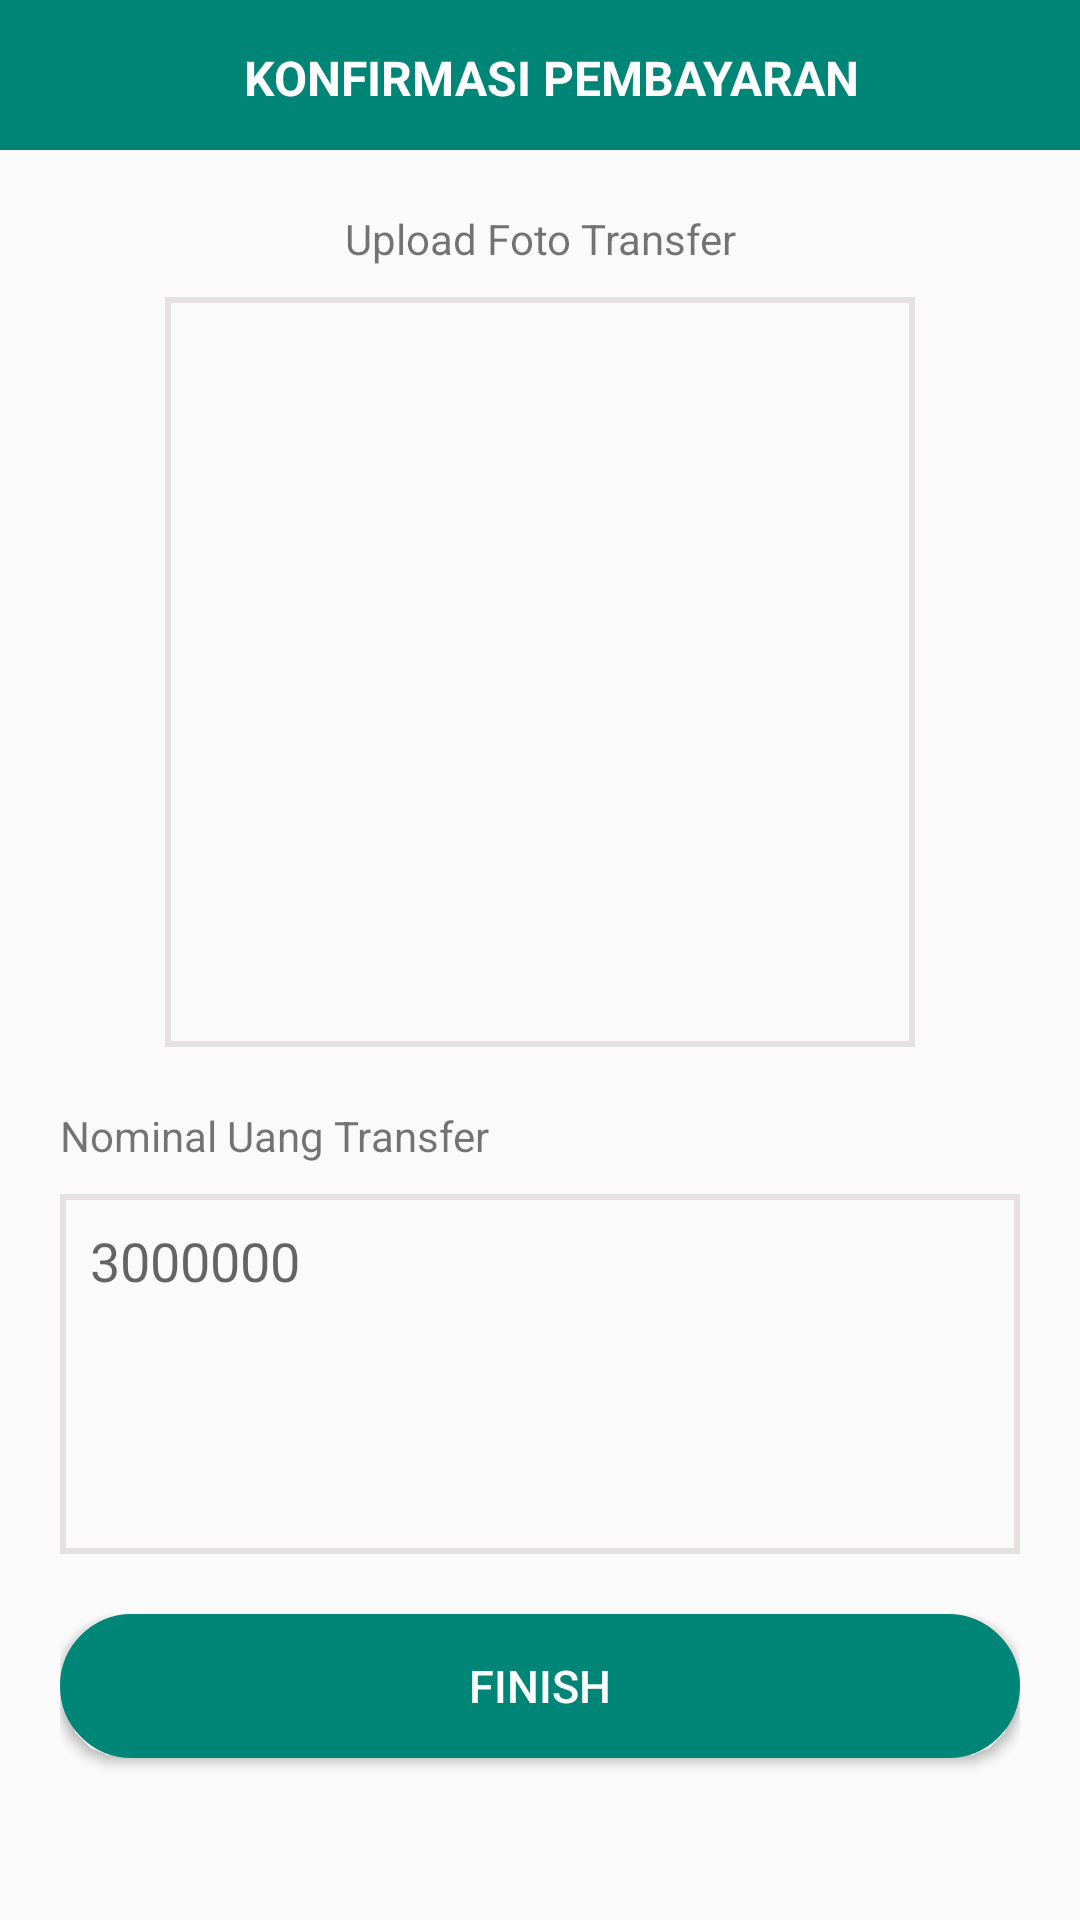

Write the Android layout XML for this screen, with the resource values it uses.
<!-- AndroidManifest.xml: application theme AppTheme -->
<!-- res/layout/fragment_konfirmasi.xml -->
<?xml version="1.0" encoding="utf-8"?>
<LinearLayout xmlns:android="http://schemas.android.com/apk/res/android"
    xmlns:tools="http://schemas.android.com/tools"
    android:layout_width="match_parent"
    android:layout_height="match_parent"
    tools:context=".view.fragment.ReportingFragment"
    android:orientation="vertical">

    <FrameLayout
        android:id="@+id/frameLayout"
        android:layout_width="match_parent"
        android:layout_height="50dp">

        <LinearLayout
            android:layout_width="match_parent"
            android:layout_height="180dp"
            android:orientation="vertical"
            android:background="@color/colorPrimary">

            <LinearLayout
                android:layout_width="match_parent"
                android:layout_height="wrap_content"
                android:orientation="horizontal"
                android:weightSum="2">

                <ImageView
                    android:clickable="true"
                    android:id="@+id/iv_back"
                    android:layout_width="0dp"
                    android:layout_height="24dp"
                    android:layout_margin="16dp"
                    android:layout_weight="0.2"
                    android:src="@drawable/ic_arrow_back" />


                <TextView
                    android:layout_width="0dp"
                    android:layout_height="wrap_content"
                    android:layout_marginBottom="5dp"
                    android:layout_marginRight="24dp"
                    android:layout_marginTop="15dp"
                    android:layout_weight="1.6"
                    android:gravity="center"
                    android:text="KONFIRMASI PEMBAYARAN"
                    android:inputType="textMultiLine"
                    android:textColor="#fff"
                    android:textSize="16dp"
                    android:textStyle="bold"

                    />


            </LinearLayout>

        </LinearLayout>

    </FrameLayout>

    <LinearLayout
        android:layout_width="match_parent"
        android:layout_height="match_parent"
        android:orientation="vertical"
        android:layout_margin="20dp">

        <TextView
            android:layout_width="match_parent"
            android:layout_height="wrap_content"
            android:gravity="center"
            android:layout_marginBottom="10dp"
            android:text="Upload Foto Transfer"/>

        <ImageView
            android:id="@+id/iv_upload"
            android:clickable="true"
            android:layout_width="250dp"
            android:layout_height="250dp"
            android:layout_gravity="center"
            android:layout_marginBottom="20dp"
            android:background="@drawable/rect3"
            android:padding="10dp" />

        <TextView
            android:layout_width="match_parent"
            android:layout_height="wrap_content"
            android:layout_marginBottom="10dp"
            android:text="Nominal Uang Transfer" />

        <EditText
            android:id="@+id/et_deskripsi"
            android:layout_width="match_parent"
            android:layout_height="120dp"
            android:layout_marginBottom="20dp"
            android:background="@drawable/rect3"
            android:gravity="top"
            android:hint="3000000"
            android:inputType="number"
            android:padding="10dp" />

        <Button
            android:id="@+id/btn_upload_foto"
            android:layout_width="match_parent"
            android:layout_height="wrap_content"
            android:background="@drawable/rect2"
            android:text="Finish"
            android:textAlignment="center"
            android:textColor="#ffff"
            android:textSize="15sp" />

    </LinearLayout>

</LinearLayout>
<!-- resources referenced by this layout -->
<resources>
  <color name="colorPrimary">#008577</color>
  <!-- drawable rect2 (drawable) -->
  <?xml version="1.0" encoding="utf-8"?>
  <shape xmlns:android="http://schemas.android.com/apk/res/android"
      android:id="@+id/listview_background_shape"
      android:shape= "rectangle">
  
      <stroke android:width="20dp" android:color="#008577" />
  
  
      <corners android:radius="20dp" />
  
  
  
      <solid android:color="#008577" />
  
  </shape>
  <!-- drawable rect3 (drawable) -->
  <?xml version="1.0" encoding="utf-8"?>
  <shape xmlns:android="http://schemas.android.com/apk/res/android" android:id="@+id/listview_background_shape">
  
      <stroke android:width="2dp" android:color="#f6e5e0e0" />
  
      <padding
          android:left="14dp"
          android:right="14dp"
          android:top="10dp"
          android:bottom="10dp" />
  
  
  
      <solid android:color="#00000000" />
  
  </shape>
  <style name="AppTheme" parent="Theme.AppCompat.Light.NoActionBar">
          
          <item name="colorPrimary">@color/colorPrimary</item>
          <item name="colorPrimaryDark">@color/colorPrimaryDark</item>
          <item name="colorAccent">@color/colorAccent</item>
          <item name="windowActionBar">false</item>
          <item name="windowNoTitle">true</item>
      </style>
  <color name="colorPrimaryDark">#00574B</color>
  <color name="colorAccent">#FFC9BF01</color>
</resources>
